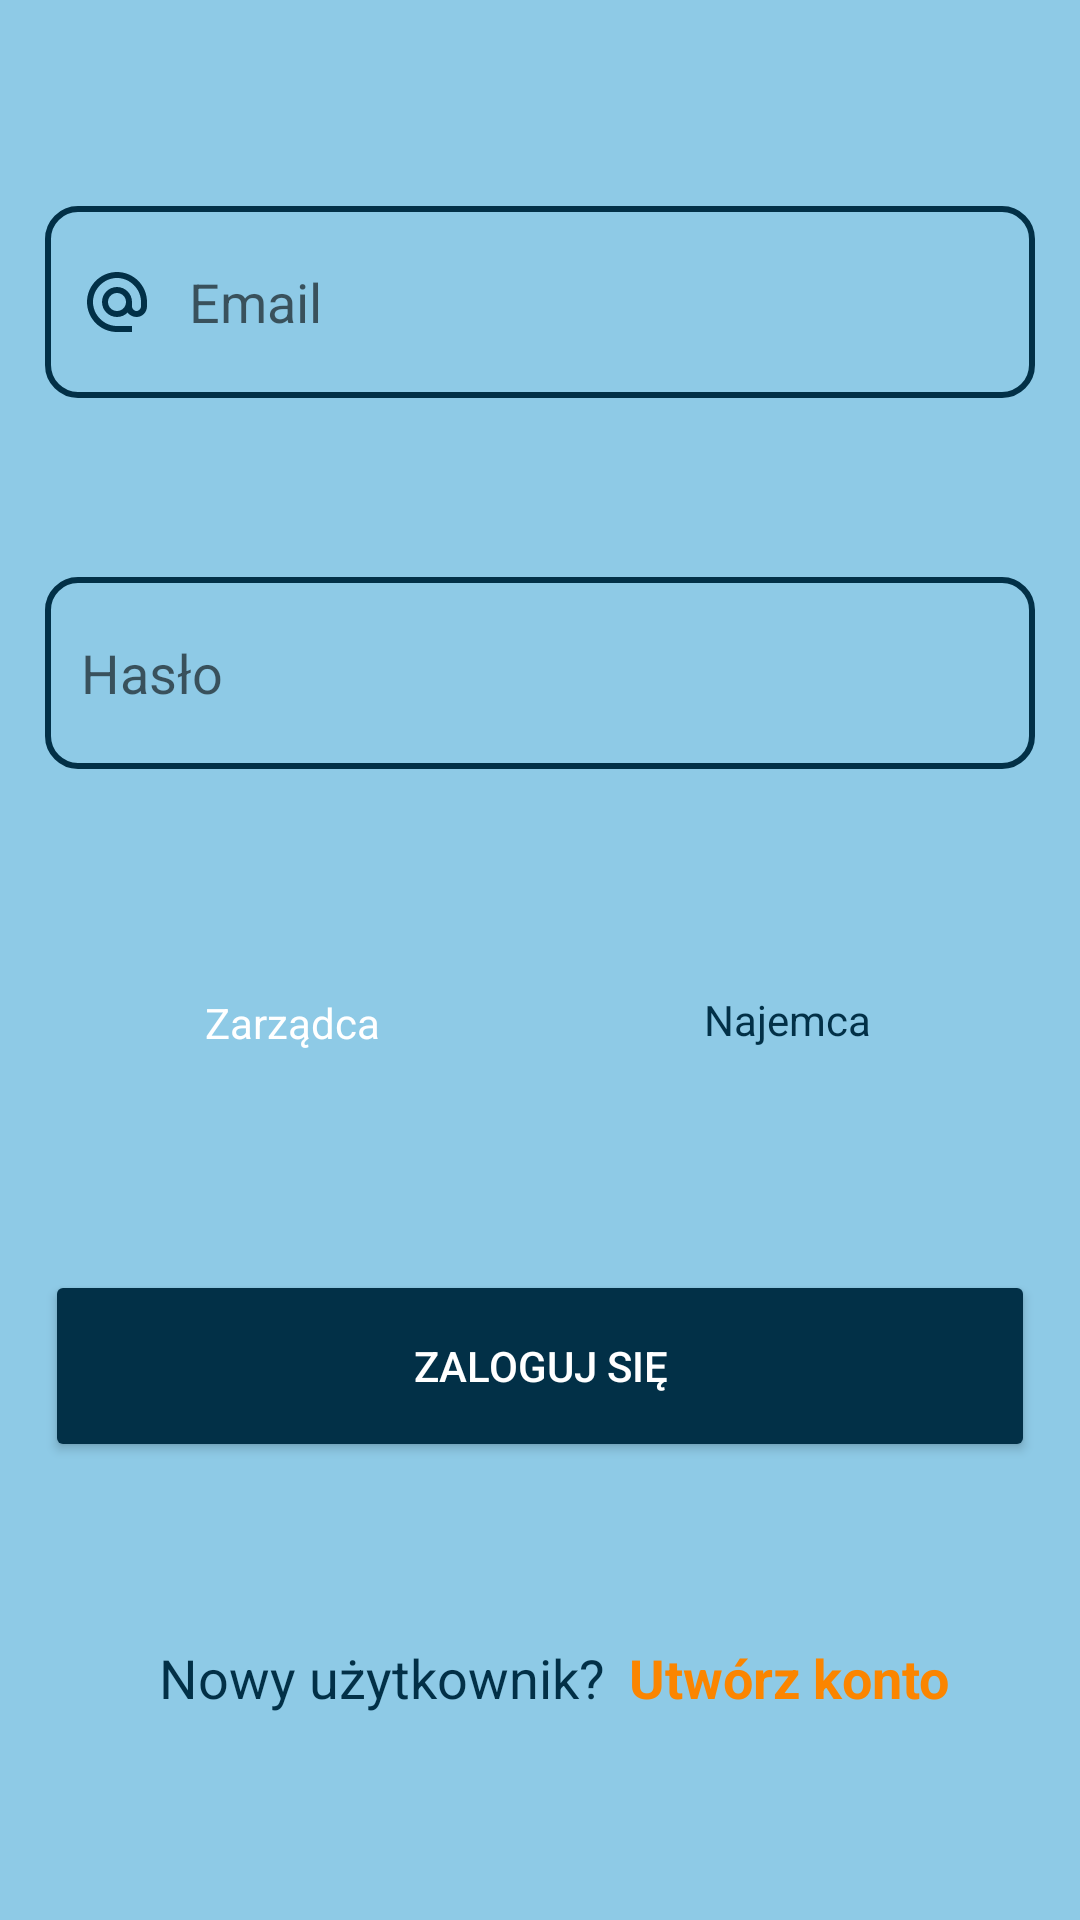

Here is an Android app screen rendered from its layout file. Give the layout XML and the strings, colors and styles it references.
<!-- AndroidManifest.xml: application theme AppTheme -->
<!-- res/layout/activity_main.xml -->
<?xml version="1.0" encoding="utf-8"?>
<androidx.core.widget.NestedScrollView xmlns:android="http://schemas.android.com/apk/res/android"
    xmlns:app="http://schemas.android.com/apk/res-auto"
    xmlns:tools="http://schemas.android.com/tools"
    android:layout_width="match_parent"
    android:layout_height="match_parent"
    android:background="@color/colorPrimary"
    android:fillViewport="true"
    tools:context=".MainActivity">

    <androidx.constraintlayout.widget.ConstraintLayout
        android:layout_width="match_parent"
        android:layout_height="match_parent"
        android:padding="9dp">



    <Button
        android:id="@+id/bt_search"
        style="@style/Widget.AppCompat.Button.Colored"

        android:layout_width="330dp"
        android:layout_height="64dp"
        android:text="Zaloguj się"
        app:layout_constraintBottom_toTopOf="@+id/tV_Help"
        app:layout_constraintStart_toStartOf="@+id/rg_1"
        app:layout_constraintTop_toBottomOf="@+id/rg_1" />

    <EditText
        android:id="@+id/edt_types_of_repair"
        android:layout_width="330dp"
        android:layout_height="64dp"
        android:background="@drawable/custom_input"
        android:drawableStart="@drawable/custom_password_icon"
        android:drawablePadding="12dp"
        android:hint="Hasło"
        android:inputType="textPassword"
        android:paddingStart="12dp"
        android:paddingEnd="12dp"
        app:layout_constraintBottom_toTopOf="@+id/rg_1"
        app:layout_constraintEnd_toEndOf="@+id/edt_user_name"
        app:layout_constraintStart_toStartOf="@+id/edt_user_name"
        app:layout_constraintTop_toBottomOf="@+id/edt_user_name" />

    <RadioGroup
        android:id="@+id/rg_1"
        android:layout_width="330dp"
        android:layout_height="48dp"

        android:gravity="center_horizontal"
        android:orientation="horizontal"
        app:layout_constraintBottom_toTopOf="@+id/bt_search"
        app:layout_constraintEnd_toEndOf="@+id/edt_types_of_repair"
        app:layout_constraintStart_toStartOf="@+id/edt_types_of_repair"
        app:layout_constraintTop_toBottomOf="@+id/edt_types_of_repair">


        <RadioButton
            android:id="@+id/radio0"
            android:layout_width="165dp"
            android:layout_height="match_parent"
            android:background="@drawable/radio_flat_selector"
            android:button="@android:color/transparent"
            android:checked="true"
            android:gravity="center"
            android:paddingLeft="16dp"
            android:paddingTop="5dp"
            android:paddingRight="16dp"
            android:paddingBottom="3dp"
            android:text="Zarządca"
            android:textColor="@color/radio_flat_text_selector" />

        <RadioButton
            android:id="@+id/radio1"
            android:layout_width="165dp"
            android:layout_height="match_parent"
            android:background="@drawable/radio_flat_selector"
            android:button="@android:color/transparent"
            android:gravity="center"
            android:paddingLeft="16dp"
            android:paddingTop="3dp"
            android:paddingRight="16dp"
            android:paddingBottom="3dp"
            android:text="Najemca"
            android:textColor="@color/radio_flat_text_selector" />

    </RadioGroup>

    <TextView
        android:id="@+id/tv_register"
        android:layout_width="wrap_content"
        android:layout_height="wrap_content"
        android:layout_gravity="center_horizontal"
        android:layout_marginStart="8dp"
        android:text="Utwórz konto"
        android:textColor="@color/color6"
        android:textSize="18sp"
        android:textStyle="bold"
        app:layout_constraintBottom_toBottomOf="@+id/tV_Help"
        app:layout_constraintStart_toEndOf="@+id/tV_Help"
        app:layout_constraintTop_toTopOf="@+id/tV_Help" />

    <EditText
        android:id="@+id/edt_user_name"
        android:layout_width="330dp"
        android:layout_height="64dp"
        android:background="@drawable/custom_input"
        android:drawableStart="@drawable/custom_email_icon"
        android:drawablePadding="12dp"
        android:hint="Email"
        android:inputType="textWebEmailAddress"
        android:paddingStart="12dp"
        android:paddingEnd="12dp"
        app:layout_constraintBottom_toTopOf="@+id/edt_types_of_repair"
        app:layout_constraintEnd_toEndOf="parent"
        app:layout_constraintStart_toStartOf="parent"
        app:layout_constraintTop_toTopOf="parent"
        />
        

    <TextView
        android:id="@+id/tV_Help"
        android:layout_width="wrap_content"
        android:layout_height="wrap_content"
        android:text="Nowy użytkownik?"
        android:textColor="@color/colorAccent"
        android:textSize="18sp"
        app:layout_constraintBottom_toBottomOf="parent"
        app:layout_constraintEnd_toEndOf="@+id/bt_search"
        app:layout_constraintHorizontal_bias="0.21"
        app:layout_constraintStart_toStartOf="@+id/bt_search"
        app:layout_constraintTop_toBottomOf="@+id/bt_search" />
    </androidx.constraintlayout.widget.ConstraintLayout>

</androidx.core.widget.NestedScrollView>
<!-- resources referenced by this layout -->
<resources>
  <color name="color6">#FB8500</color>
  <color name="colorAccent">#023047</color>
  <color name="colorPrimary">#8ecae6</color>
  <!-- drawable custom_email_icon (drawable) -->
  <?xml version="1.0" encoding="utf-8"?>
  <selector xmlns:android="http://schemas.android.com/apk/res/android">
  
  <item android:state_focused="true" android:drawable="@drawable/ic_email_focused"/>
      <item android:state_focused="false" android:drawable="@drawable/ic_email"/>
  </selector>
  <!-- drawable custom_input (drawable) -->
  <?xml version="1.0" encoding="utf-8"?>
  <selector xmlns:android="http://schemas.android.com/apk/res/android">
  <item android:state_enabled="true" android:state_focused="true">
      <shape android:shape="rectangle">
          <solid android:color="@color/colorPrimary"/>
          <corners android:radius="10dp"/>
          <stroke android:color="@color/color6" android:width="2dp"/>
      </shape>
  </item>
      <item android:state_enabled="true" >
          <shape android:shape="rectangle">
              <solid android:color="@color/colorPrimary"/>
              <corners android:radius="10dp"/>
              <stroke android:color="@color/colorAccent" android:width="2dp"/>
          </shape>
      </item>
  </selector>
  <style name="AppTheme" parent="Theme.AppCompat.Light.DarkActionBar">
          
          <item name="colorPrimary">@color/colorAccent</item>
          <item name="colorPrimaryDark">@color/colorPrimaryDark</item>
          <item name="colorAccent">@color/colorAccent</item>
      </style>
  <!-- drawable ic_email_focused (drawable) -->
  <vector xmlns:android="http://schemas.android.com/apk/res/android"
      android:width="24dp"
      android:height="24dp"
      android:viewportWidth="24"
      android:viewportHeight="24"
      android:tint="@color/color6">
      <path
          android:fillColor="@android:color/white"
          android:pathData="M12,2C6.48,2 2,6.48 2,12s4.48,10 10,10h5v-2h-5c-4.34,0 -8,-3.66 -8,-8s3.66,-8 8,-8 8,3.66 8,8v1.43c0,0.79 -0.71,1.57 -1.5,1.57s-1.5,-0.78 -1.5,-1.57L17,12c0,-2.76 -2.24,-5 -5,-5s-5,2.24 -5,5 2.24,5 5,5c1.38,0 2.64,-0.56 3.54,-1.47 0.65,0.89 1.77,1.47 2.96,1.47 1.97,0 3.5,-1.6 3.5,-3.57L22,12c0,-5.52 -4.48,-10 -10,-10zM12,15c-1.66,0 -3,-1.34 -3,-3s1.34,-3 3,-3 3,1.34 3,3 -1.34,3 -3,3z"/>
  </vector>
  <!-- drawable ic_email (drawable) -->
  <vector xmlns:android="http://schemas.android.com/apk/res/android"
      android:width="24dp"
      android:height="24dp"
      android:viewportWidth="24"
      android:viewportHeight="24"
      android:tint="@color/colorAccent">
    <path
        android:fillColor="@android:color/white"
        android:pathData="M12,2C6.48,2 2,6.48 2,12s4.48,10 10,10h5v-2h-5c-4.34,0 -8,-3.66 -8,-8s3.66,-8 8,-8 8,3.66 8,8v1.43c0,0.79 -0.71,1.57 -1.5,1.57s-1.5,-0.78 -1.5,-1.57L17,12c0,-2.76 -2.24,-5 -5,-5s-5,2.24 -5,5 2.24,5 5,5c1.38,0 2.64,-0.56 3.54,-1.47 0.65,0.89 1.77,1.47 2.96,1.47 1.97,0 3.5,-1.6 3.5,-3.57L22,12c0,-5.52 -4.48,-10 -10,-10zM12,15c-1.66,0 -3,-1.34 -3,-3s1.34,-3 3,-3 3,1.34 3,3 -1.34,3 -3,3z"/>
  </vector>
  <color name="colorPrimaryDark">#219EBC</color>
</resources>
